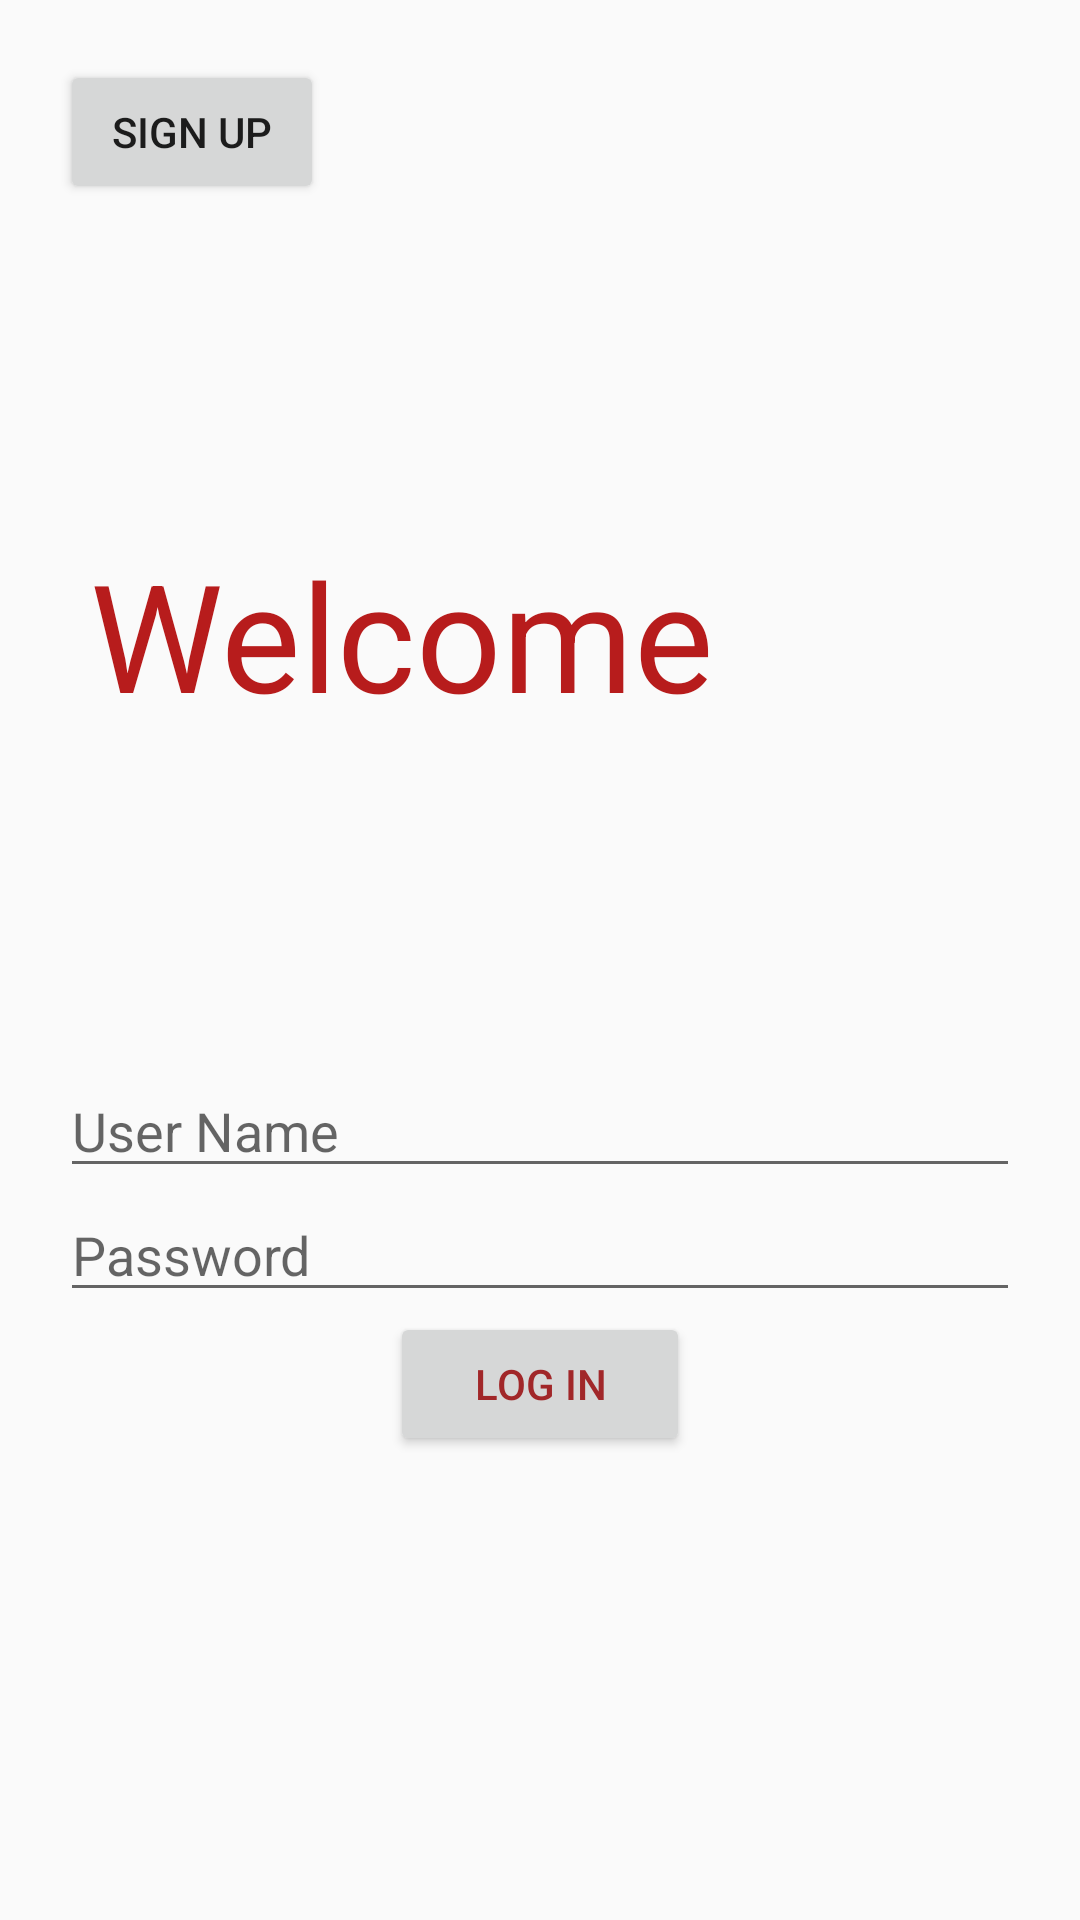

Reconstruct the res/layout file that produces this screen, plus the resources it refers to.
<!-- AndroidManifest.xml: application theme AppTheme -->
<!-- res/layout/activity_login_page.xml -->
<?xml version="1.0" encoding="utf-8"?>
<LinearLayout xmlns:android="http://schemas.android.com/apk/res/android"
    android:layout_width="match_parent"
    android:layout_height="match_parent"
    android:orientation="vertical"
    android:padding="20dp">

    <Button
        android:id="@+id/signUp"
        android:layout_width="wrap_content"
        android:layout_height="wrap_content"
        android:text="@string/signUpButton"
        android:onClick="signUp"/>

    <TextView
        android:id="@+id/tvLogin"
        android:layout_width="match_parent"
        android:layout_height="wrap_content"
        android:text="@string/logIn"
        android:textSize="50sp"
        android:layout_marginTop="100dp"
        android:padding="10dp"
        android:textColor="#b71c1c"/>

    <EditText
        android:id="@+id/userName"
        android:layout_width="match_parent"
        android:layout_height="wrap_content"
        android:layout_marginTop="100dp"
        android:inputType="textPersonName"
        android:textColor="#b71c1c"
        android:hint="@string/user"/>

    <EditText
        android:id="@+id/password"
        android:layout_width="match_parent"
        android:layout_height="wrap_content"
        android:inputType="textPassword"
        android:textColor="#b71c1c"
        android:hint="@string/pass" />

    <Button
        android:id="@+id/logIn"
        android:layout_width="100dp"
        android:layout_height="wrap_content"
        android:gravity="center"
        android:textColor="#a12729"
        android:layout_gravity="center"
        android:text="@string/logInButton"
        android:onClick="logging"/>

</LinearLayout>
<!-- resources referenced by this layout -->
<resources>
  <string name="logIn">Welcome</string>
  <string name="logInButton">Log In</string>
  <string name="pass">Password</string>
  <string name="signUpButton">Sign Up</string>
  <string name="user">User Name</string>
  <style name="AppTheme" parent="Theme.AppCompat.Light.NoActionBar">
          
          <item name="colorPrimary">@color/colorPrimary</item>
          <item name="colorPrimaryDark">@color/colorPrimaryDark</item>
          <item name="colorAccent">#f50737</item>
      </style>
  <color name="colorPrimary">#09708d</color>
  <color name="colorPrimaryDark">#303F9F</color>
</resources>
